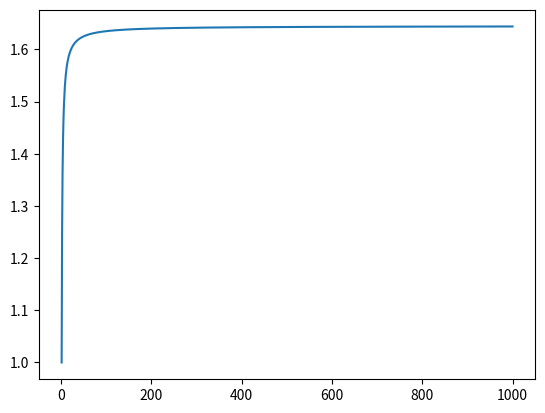

The script that saved this image:
import math

import matplotlib.pyplot as plt


x = []
y = []
def f(n):
	total = 0
	#x = []
	#y = []
	for i in range(1, n+1):
		x.append(i)
		total += 1/(i*i)
		y.append(total)
	return x, total, y


res = f(1000) 
print(res)



plt.plot(x,y)
plt.show()